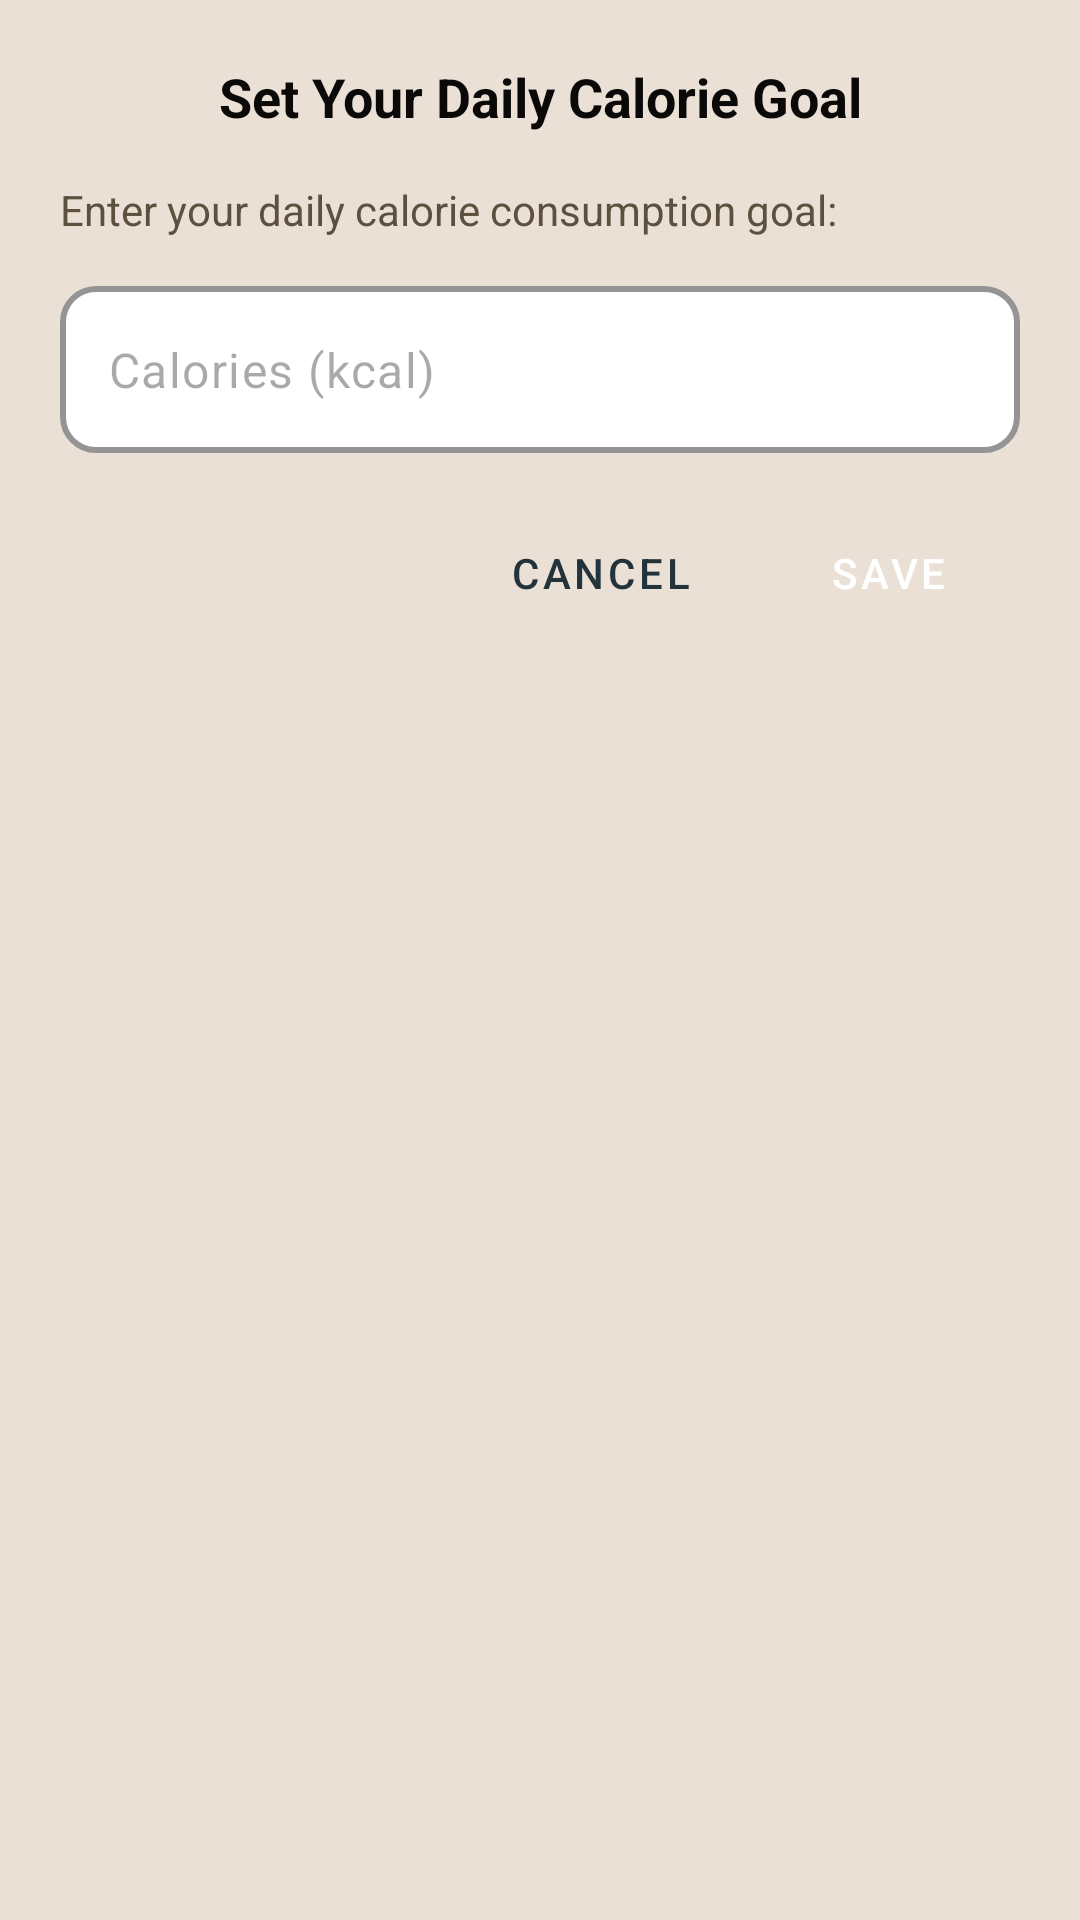

Android layout source for this screen:
<!-- AndroidManifest.xml: application theme Theme.FoodCalories -->
<!-- res/layout/dialog_calorie_goal.xml -->
<?xml version="1.0" encoding="utf-8"?>
<LinearLayout xmlns:android="http://schemas.android.com/apk/res/android"
    xmlns:app="http://schemas.android.com/apk/res-auto"
    android:layout_width="match_parent"
    android:layout_height="wrap_content"
    android:orientation="vertical"
    android:padding="20dp">

    <TextView
        android:layout_width="match_parent"
        android:layout_height="wrap_content"
        android:text="Set Your Daily Calorie Goal"
        android:textSize="18sp"
        android:textStyle="bold"
        android:textColor="@color/text_primary"
        android:gravity="center"
        android:layout_marginBottom="16dp" />

    <TextView
        android:layout_width="match_parent"
        android:layout_height="wrap_content"
        android:text="Enter your daily calorie consumption goal:"
        android:textSize="14sp"
        android:textColor="@color/text_secondary"
        android:layout_marginBottom="16dp" />

    <com.google.android.material.textfield.TextInputLayout
        android:layout_width="match_parent"
        android:layout_height="wrap_content"
        app:boxBackgroundColor="@color/surface"
        app:boxStrokeColor="@color/accent"
        app:boxStrokeWidth="2dp"
        app:boxCornerRadiusTopStart="12dp"
        app:boxCornerRadiusTopEnd="12dp"
        app:boxCornerRadiusBottomStart="12dp"
        app:boxCornerRadiusBottomEnd="12dp"
        app:hintEnabled="false"
        android:layout_marginBottom="16dp">

        <com.google.android.material.textfield.TextInputEditText
            android:id="@+id/calorieGoalEditText"
            android:layout_width="match_parent"
            android:layout_height="wrap_content"
            android:inputType="number"
            android:maxLength="5"
            android:hint="@string/calorie_goal_hint"
            android:textColor="@color/text_primary" />

    </com.google.android.material.textfield.TextInputLayout>

    <LinearLayout
        android:layout_width="match_parent"
        android:layout_height="wrap_content"
        android:orientation="horizontal"
        android:gravity="end">

        <Button
            android:id="@+id/cancelButton"
            android:layout_width="wrap_content"
            android:layout_height="wrap_content"
            android:text="Cancel"
            android:layout_marginEnd="8dp"
            style="@style/Widget.MaterialComponents.Button.TextButton" />

        <Button
            android:id="@+id/saveButton"
            android:layout_width="wrap_content"
            android:layout_height="wrap_content"
            android:text="Save"
            style="@style/Widget.MaterialComponents.Button" />

    </LinearLayout>

</LinearLayout>
<!-- resources referenced by this layout -->
<resources>
  <color name="accent">#C6AC8F</color>
  <color name="surface">#FFFFFF</color>
  <color name="text_primary">#0A0908</color>
  <color name="text_secondary">#5E503F</color>
  <string name="calorie_goal_hint">Calories (kcal)</string>
  <style name="Theme.FoodCalories" parent="Base.Theme.FoodCalories" />
  <style name="Base.Theme.FoodCalories" parent="Theme.Material3.DayNight.NoActionBar">
          <item name="colorPrimary">@color/primary</item>
          <item name="colorPrimaryDark">@color/primary_dark</item>
          <item name="colorAccent">@color/accent</item>
          <item name="android:windowBackground">@color/background</item>
          <item name="android:textColorPrimary">@color/text_primary</item>
          <item name="android:textColorSecondary">@color/text_secondary</item>
      </style>
  <color name="primary">#22333B</color>
  <color name="primary_dark">#0A0908</color>
  <color name="background">#EAE0D5</color>
</resources>
